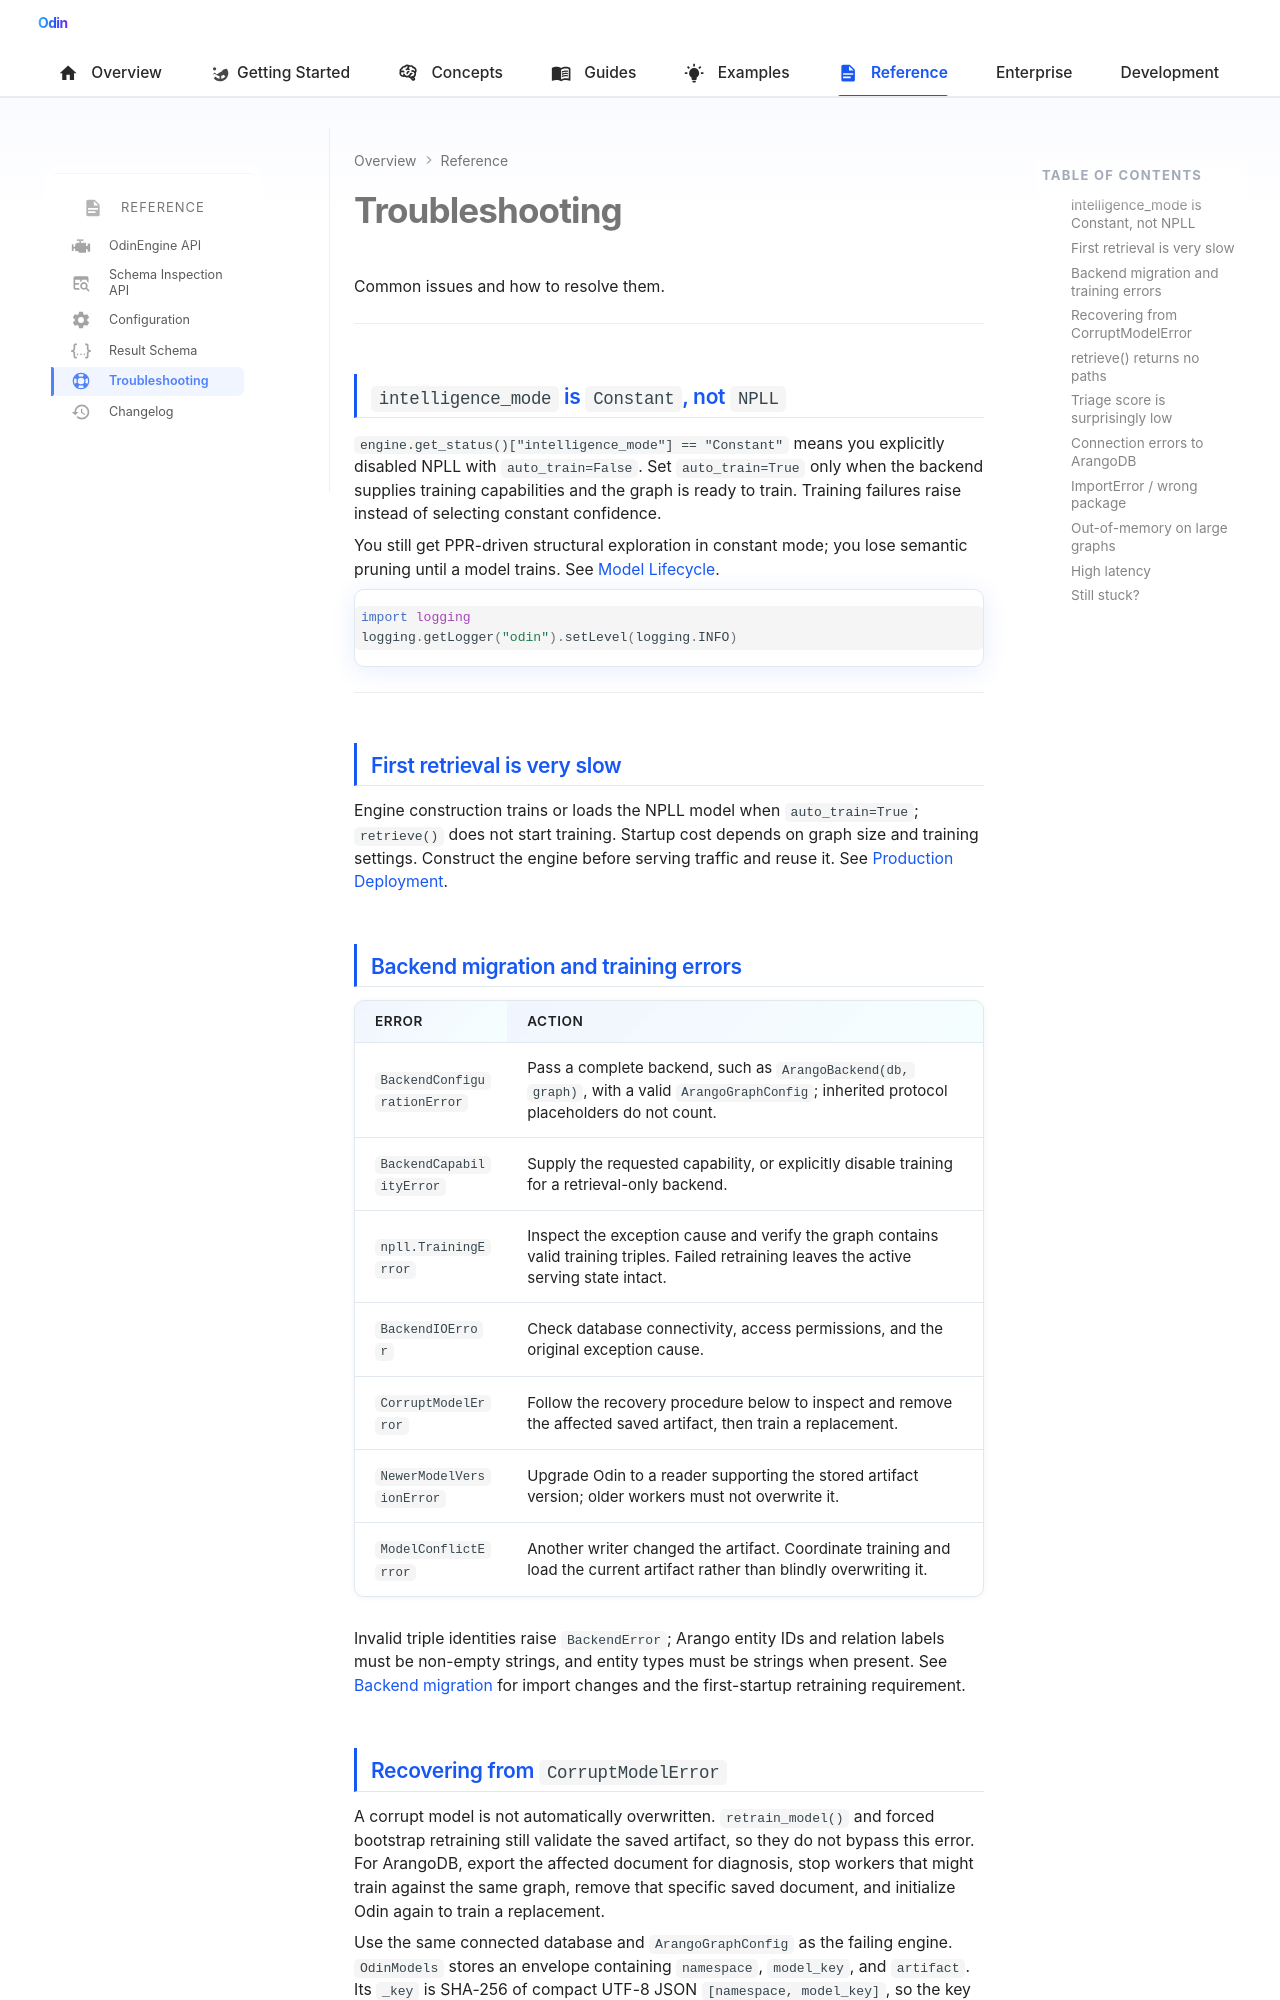

repository: Prescott-Data/Odin-1 · page: reference/troubleshooting/index.html · generator: mkdocs

---
icon: material/lifebuoy
---

# Troubleshooting

Common issues and how to resolve them.

---

## `intelligence_mode` is `Constant`, not `NPLL`

`engine.get_status()["intelligence_mode"] == "Constant"` means you explicitly
disabled NPLL with `auto_train=False`. Set `auto_train=True` only when the backend
supplies training capabilities and the graph is ready to train. Training
failures raise instead of selecting constant confidence.

You still get PPR-driven structural exploration in constant mode; you lose semantic pruning until a model trains. See [Model Lifecycle](../guides/npll-lifecycle.md).

```python
import logging
logging.getLogger("odin").setLevel(logging.INFO)
```

---

## First retrieval is very slow

Engine construction trains or loads the NPLL model when `auto_train=True`;
`retrieve()` does not start training. Startup cost depends on graph size and
training settings. Construct the engine before serving traffic and reuse it.
See [Production Deployment](../guides/production.md).

## Backend migration and training errors

| Error | Action |
| --- | --- |
| `BackendConfigurationError` | Pass a complete backend, such as `ArangoBackend(db, graph)`, with a valid `ArangoGraphConfig`; inherited protocol placeholders do not count. |
| `BackendCapabilityError` | Supply the requested capability, or explicitly disable training for a retrieval-only backend. |
| `npll.TrainingError` | Inspect the exception cause and verify the graph contains valid training triples. Failed retraining leaves the active serving state intact. |
| `BackendIOError` | Check database connectivity, access permissions, and the original exception cause. |
| `CorruptModelError` | Follow the recovery procedure below to inspect and remove the affected saved artifact, then train a replacement. |
| `NewerModelVersionError` | Upgrade Odin to a reader supporting the stored artifact version; older workers must not overwrite it. |
| `ModelConflictError` | Another writer changed the artifact. Coordinate training and load the current artifact rather than blindly overwriting it. |

Invalid triple identities raise `BackendError`; Arango entity IDs and relation
labels must be non-empty strings, and entity types must be strings when present.
See [Backend migration](../guides/backend-migration.md) for import changes and
the first-startup retraining requirement.
